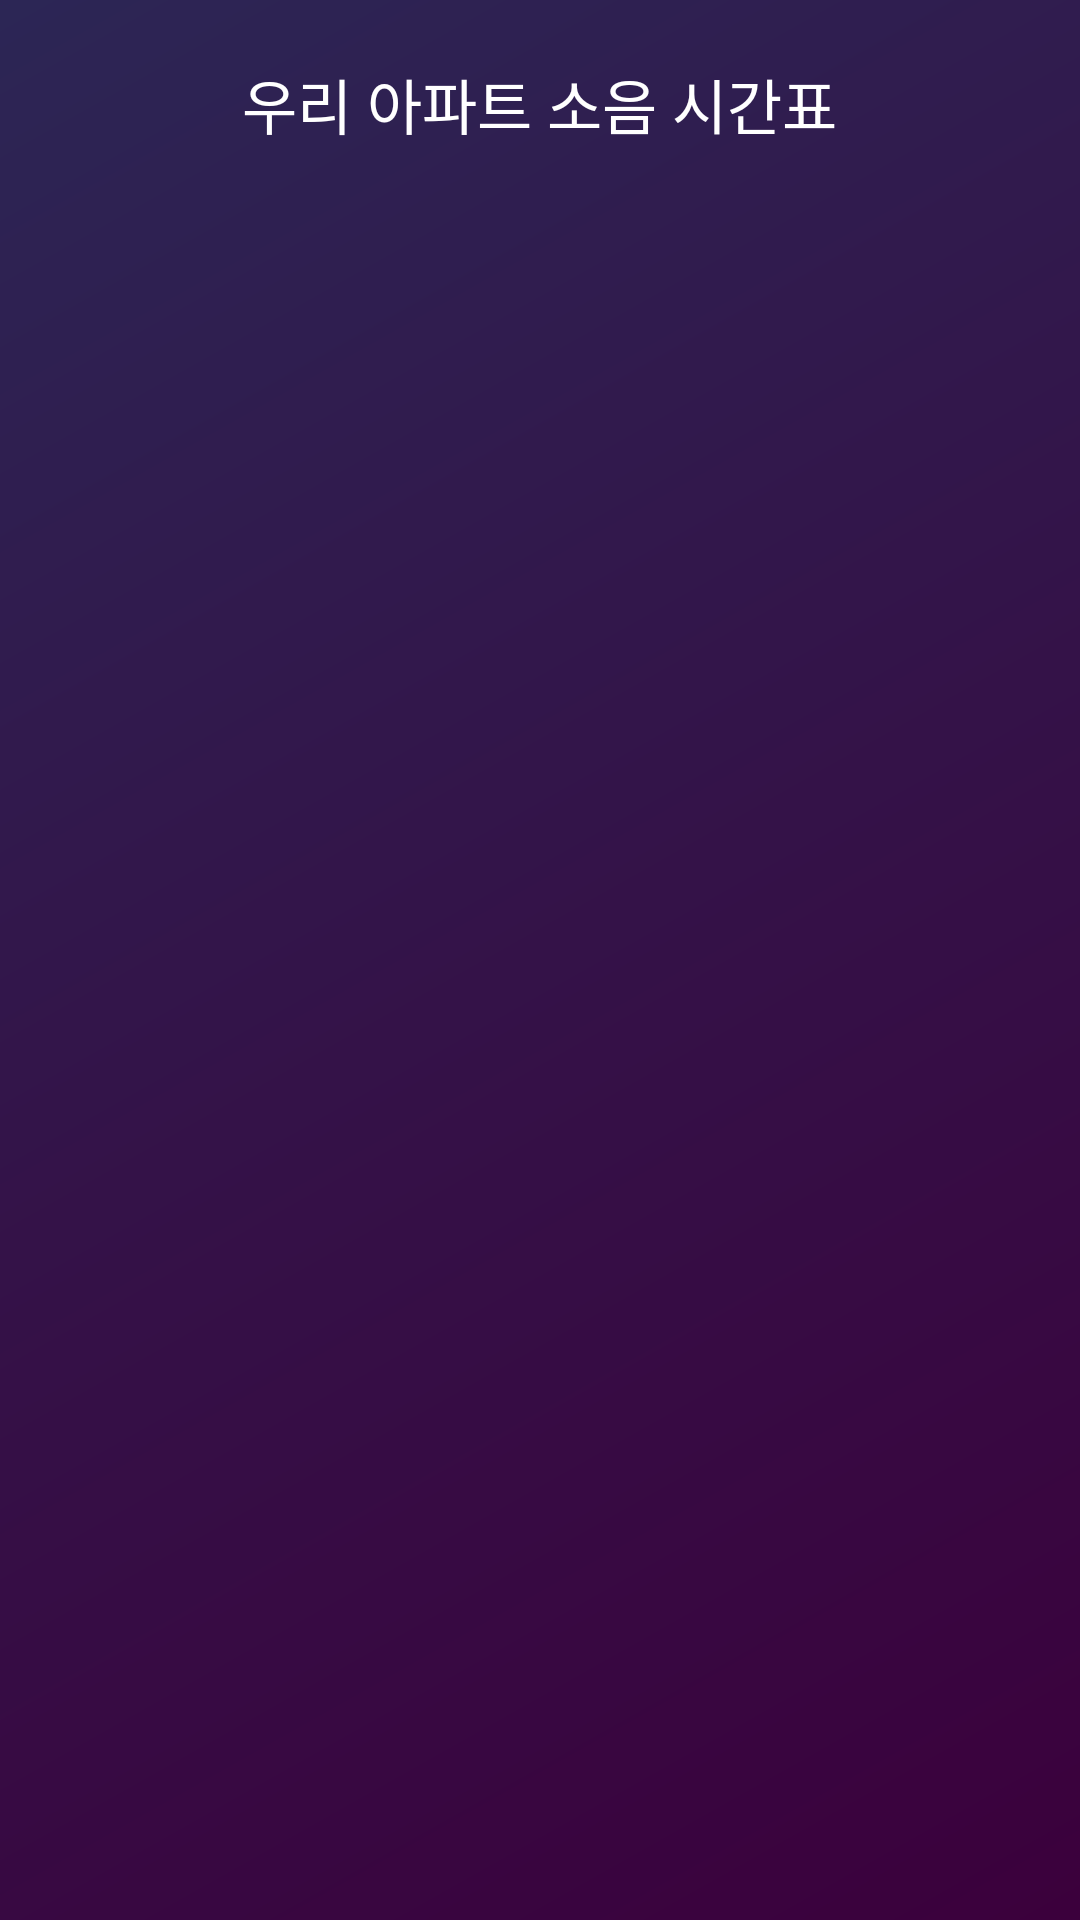

Layout XML and referenced resources for this Android screen:
<!-- AndroidManifest.xml: application theme AppTheme.NoActionBar -->
<!-- res/layout/activity_noise_list.xml -->
<?xml version="1.0" encoding="utf-8"?>
<RelativeLayout xmlns:android="http://schemas.android.com/apk/res/android"
    xmlns:app="http://schemas.android.com/apk/res-auto"
    xmlns:tools="http://schemas.android.com/tools"
    android:layout_width="match_parent"
    android:layout_height="match_parent"
    android:orientation="vertical"
    android:background="@drawable/example_nav_bar"
    tools:context=".NoiseList">

    <TextView
        android:id="@+id/noise_text1"
        android:layout_width="wrap_content"
        android:layout_height="wrap_content"
        android:layout_centerHorizontal="true"
        android:layout_marginTop="20dp"
        android:text="우리 아파트 소음 시간표"
        android:textSize="20dp"
        android:textColor="@color/white"
        android:fontFamily="@font/kopubdotumlight"/>

    <ListView
        android:id="@+id/listview_item"
        android:layout_width="match_parent"
        android:layout_height="wrap_content"
        android:layout_below="@id/noise_text1"
        android:layout_marginTop="30dp"
        android:paddingLeft="20dp"
        android:paddingRight="20dp"
        android:dividerHeight="20dp"
        android:divider="#00000000" >
    </ListView>

</RelativeLayout>
<!-- resources referenced by this layout -->
<resources>
  <color name="white">#ffffff</color>
  <!-- drawable example_nav_bar (drawable) -->
  <shape xmlns:android="http://schemas.android.com/apk/res/android"
  android:shape="rectangle">
  <gradient
      android:angle="135"
      android:centerColor="#341248"
      android:endColor="#2c2655"
      android:startColor="#3b003c"
      android:type="linear" />
  </shape>
  <style name="AppTheme.NoActionBar">
          <item name="windowActionBar">false</item>
          <item name="windowNoTitle">true</item>
      </style>
</resources>
